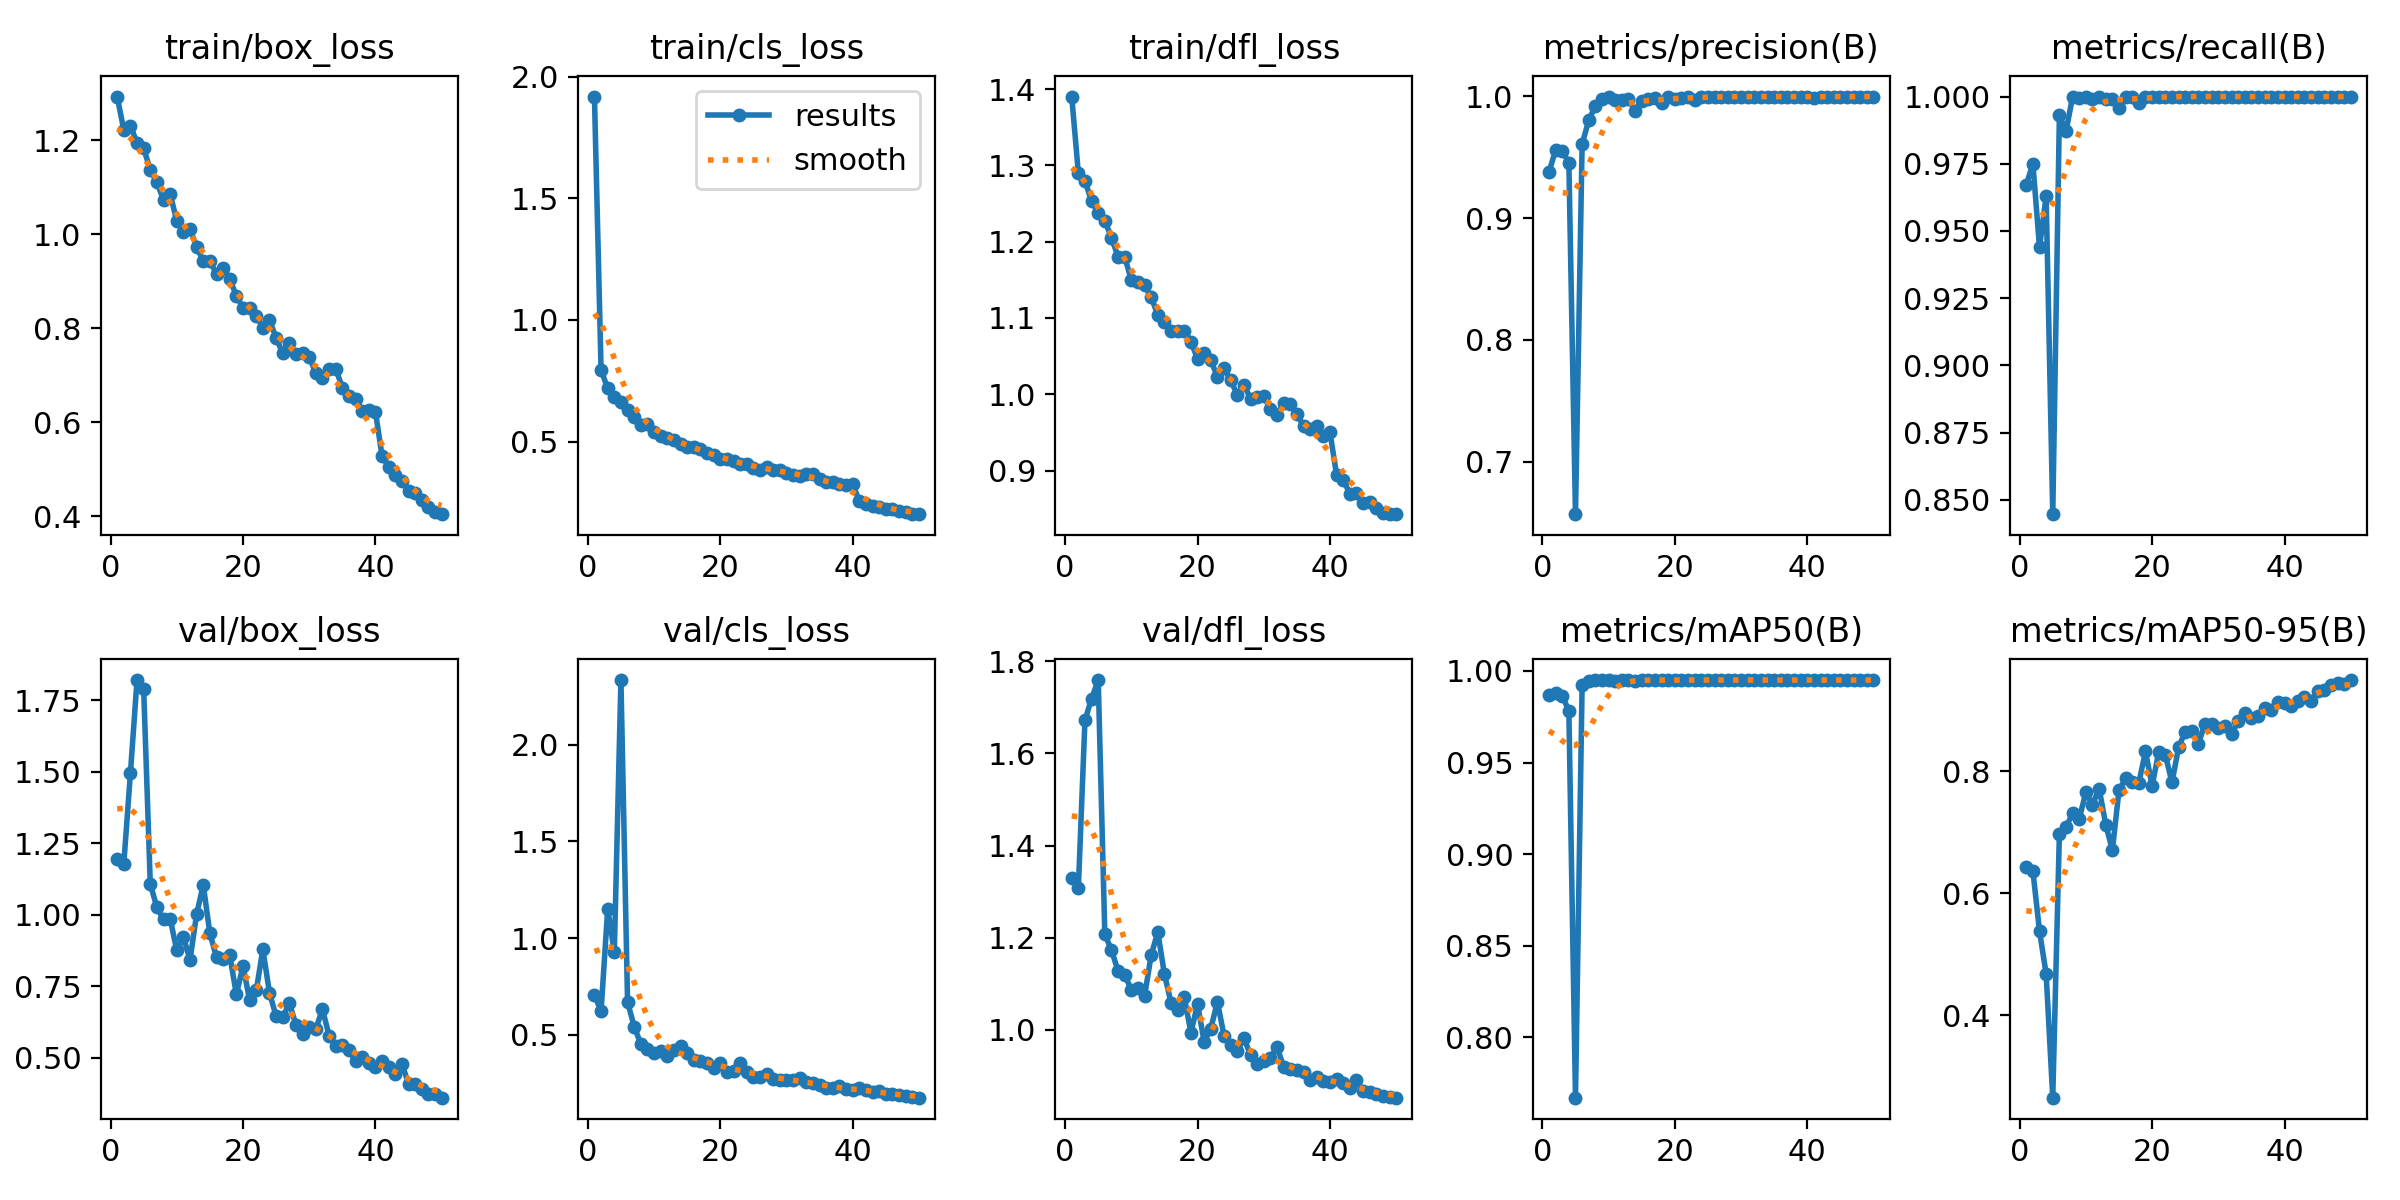

Data behind this chart, as committed beside it:
epoch, time, train/box_loss, train/cls_loss, train/dfl_loss, metrics/precision(B), metrics/recall(B), metrics/mAP50(B), metrics/mAP50-95(B), val/box_loss, val/cls_loss, val/dfl_loss, lr/pg0, lr/pg1, lr/pg2
1, 86.33, 1.293, 1.919, 1.39, 0.938, 0.9672, 0.9869, 0.6434, 1.195, 0.7053, 1.33, 0.0003288, 0.0003288, 0.0003288
2, 191.5, 1.222, 0.7942, 1.29, 0.9559, 0.975, 0.9879, 0.6364, 1.179, 0.6229, 1.307, 0.000649, 0.000649, 0.000649
3, 292.1, 1.232, 0.7182, 1.28, 0.9556, 0.9439, 0.9865, 0.538, 1.495, 1.151, 1.672, 0.000956, 0.000956, 0.000956
4, 388.8, 1.195, 0.6835, 1.253, 0.9453, 0.9629, 0.9781, 0.4679, 1.821, 0.9276, 1.718, 0.0009406, 0.0009406, 0.0009406
5, 483.3, 1.183, 0.6611, 1.238, 0.6568, 0.8447, 0.7671, 0.2651, 1.79, 2.335, 1.759, 0.0009208, 0.0009208, 0.0009208
6, 584.8, 1.137, 0.6311, 1.228, 0.9609, 0.9931, 0.9922, 0.6976, 1.108, 0.6703, 1.208, 0.000901, 0.000901, 0.000901
7, 668.5, 1.111, 0.6014, 1.205, 0.9803, 0.9871, 0.9944, 0.7088, 1.026, 0.5423, 1.173, 0.0008812, 0.0008812, 0.0008812
8, 740.8, 1.073, 0.5661, 1.18, 0.9926, 1, 0.995, 0.7307, 0.984, 0.453, 1.128, 0.0008614, 0.0008614, 0.0008614
9, 812.9, 1.087, 0.5737, 1.18, 0.9983, 0.9996, 0.995, 0.7221, 0.9867, 0.4262, 1.12, 0.0008416, 0.0008416, 0.0008416
10, 888.4, 1.028, 0.5405, 1.15, 0.9997, 1, 0.995, 0.7653, 0.8755, 0.4062, 1.087, 0.0008218, 0.0008218, 0.0008218
11, 962.5, 1.006, 0.5214, 1.147, 0.9971, 0.9991, 0.9947, 0.7453, 0.9226, 0.4181, 1.09, 0.000802, 0.000802, 0.000802
12, 1029, 1.011, 0.516, 1.143, 0.9973, 1, 0.995, 0.7715, 0.8425, 0.3879, 1.074, 0.0007822, 0.0007822, 0.0007822
13, 1091, 0.9737, 0.5048, 1.127, 0.9981, 0.9991, 0.995, 0.7125, 1.003, 0.4238, 1.163, 0.0007624, 0.0007624, 0.0007624
14, 1151, 0.9432, 0.4899, 1.104, 0.9879, 0.9991, 0.9947, 0.6707, 1.105, 0.4415, 1.212, 0.0007426, 0.0007426, 0.0007426
15, 1214, 0.9424, 0.4781, 1.094, 0.9966, 0.9957, 0.995, 0.7687, 0.9348, 0.4039, 1.121, 0.0007228, 0.0007228, 0.0007228
16, 1276, 0.916, 0.4793, 1.083, 0.9979, 1, 0.995, 0.7881, 0.8523, 0.369, 1.059, 0.000703, 0.000703, 0.000703
17, 1339, 0.9276, 0.4705, 1.083, 0.9988, 1, 0.995, 0.7828, 0.8465, 0.3637, 1.043, 0.0006832, 0.0006832, 0.0006832
18, 1403, 0.9055, 0.4514, 1.083, 0.9948, 0.9977, 0.995, 0.781, 0.8586, 0.3559, 1.07, 0.0006634, 0.0006634, 0.0006634
19, 1468, 0.8692, 0.4443, 1.069, 0.9999, 1, 0.995, 0.8325, 0.7215, 0.3293, 0.9944, 0.0006436, 0.0006436, 0.0006436
20, 1532, 0.8442, 0.4286, 1.047, 0.9982, 1, 0.995, 0.776, 0.8212, 0.3546, 1.056, 0.0006238, 0.0006238, 0.0006238
21, 1604, 0.843, 0.4284, 1.054, 0.9991, 1, 0.995, 0.8308, 0.7017, 0.3092, 0.9742, 0.000604, 0.000604, 0.000604
22, 1678, 0.827, 0.4195, 1.045, 0.9999, 1, 0.995, 0.8268, 0.7357, 0.3118, 1.003, 0.0005842, 0.0005842, 0.0005842
23, 1752, 0.8015, 0.4067, 1.023, 0.9972, 1, 0.995, 0.7818, 0.879, 0.3525, 1.061, 0.0005644, 0.0005644, 0.0005644
24, 1829, 0.8175, 0.4087, 1.034, 0.9995, 1, 0.995, 0.8388, 0.7274, 0.3085, 0.9878, 0.0005446, 0.0005446, 0.0005446
25, 1908, 0.78, 0.3918, 1.018, 0.9999, 1, 0.995, 0.8649, 0.6456, 0.2807, 0.967, 0.0005248, 0.0005248, 0.0005248
26, 1986, 0.7468, 0.3832, 0.9994, 0.9999, 1, 0.995, 0.8655, 0.6431, 0.2828, 0.9541, 0.000505, 0.000505, 0.000505
27, 2063, 0.769, 0.3941, 1.013, 0.9999, 1, 0.995, 0.8453, 0.6904, 0.2988, 0.982, 0.0004852, 0.0004852, 0.0004852
28, 2146, 0.7451, 0.3822, 0.9944, 0.9999, 1, 0.995, 0.8779, 0.6157, 0.2702, 0.9462, 0.0004654, 0.0004654, 0.0004654
29, 2216, 0.747, 0.382, 0.9962, 0.9999, 1, 0.995, 0.8772, 0.582, 0.2678, 0.9253, 0.0004456, 0.0004456, 0.0004456
30, 2286, 0.7398, 0.3717, 0.9971, 0.9999, 1, 0.995, 0.8711, 0.6066, 0.2674, 0.9333, 0.0004258, 0.0004258, 0.0004258
31, 2356, 0.7047, 0.3627, 0.9805, 0.9999, 1, 0.995, 0.8741, 0.6016, 0.2664, 0.9392, 0.000406, 0.000406, 0.000406
32, 2425, 0.6943, 0.3576, 0.9725, 1, 1, 0.995, 0.8612, 0.67, 0.2742, 0.9635, 0.0003862, 0.0003862, 0.0003862
33, 2494, 0.7131, 0.3676, 0.989, 0.9999, 1, 0.995, 0.8823, 0.5775, 0.2555, 0.9202, 0.0003664, 0.0003664, 0.0003664
34, 2564, 0.7139, 0.3665, 0.9878, 0.9999, 1, 0.995, 0.8952, 0.5426, 0.2509, 0.9153, 0.0003466, 0.0003466, 0.0003466
35, 2635, 0.6742, 0.3455, 0.9744, 0.9999, 1, 0.995, 0.8871, 0.5433, 0.2408, 0.9136, 0.0003268, 0.0003268, 0.0003268
36, 2705, 0.6556, 0.3338, 0.9579, 0.9999, 1, 0.995, 0.8912, 0.5278, 0.2256, 0.9096, 0.000307, 0.000307, 0.000307
37, 2777, 0.649, 0.3324, 0.9543, 0.9999, 1, 0.995, 0.9032, 0.488, 0.2226, 0.891, 0.0002872, 0.0002872, 0.0002872
38, 2850, 0.6242, 0.3247, 0.9589, 0.9999, 1, 0.995, 0.9001, 0.5042, 0.2328, 0.8984, 0.0002674, 0.0002674, 0.0002674
39, 2919, 0.6266, 0.3217, 0.9452, 0.9999, 1, 0.995, 0.9137, 0.4829, 0.2179, 0.8897, 0.0002476, 0.0002476, 0.0002476
40, 2989, 0.6224, 0.3262, 0.95, 0.9999, 1, 0.995, 0.9115, 0.4687, 0.215, 0.8863, 0.0002278, 0.0002278, 0.0002278
41, 3062, 0.5286, 0.2544, 0.8939, 0.9988, 1, 0.995, 0.9069, 0.4881, 0.2229, 0.8933, 0.000208, 0.000208, 0.000208
42, 3130, 0.5057, 0.2418, 0.8874, 0.9999, 1, 0.995, 0.9144, 0.4678, 0.2135, 0.8844, 0.0001882, 0.0001882, 0.0001882
43, 3199, 0.4892, 0.2355, 0.8699, 0.9999, 1, 0.995, 0.9219, 0.4445, 0.2064, 0.8744, 0.0001684, 0.0001684, 0.0001684
44, 3268, 0.4746, 0.231, 0.8708, 1, 1, 0.995, 0.9157, 0.4784, 0.2094, 0.8909, 0.0001486, 0.0001486, 0.0001486
45, 3337, 0.4549, 0.2233, 0.857, 1, 1, 0.995, 0.932, 0.4093, 0.1941, 0.8673, 0.0001288, 0.0001288, 0.0001288
46, 3407, 0.4503, 0.2212, 0.8584, 1, 1, 0.995, 0.9328, 0.4094, 0.1927, 0.8653, 0.000109, 0.000109, 0.000109
47, 3477, 0.434, 0.2128, 0.8503, 0.9999, 1, 0.995, 0.9412, 0.3927, 0.19, 0.8619, 8.92e-05, 8.92e-05, 8.92e-05
48, 3548, 0.4206, 0.2105, 0.8448, 1, 1, 0.995, 0.9439, 0.3749, 0.183, 0.8564, 6.94e-05, 6.94e-05, 6.94e-05
49, 3618, 0.4104, 0.2032, 0.8435, 1, 1, 0.995, 0.9434, 0.3739, 0.178, 0.8555, 4.96e-05, 4.96e-05, 4.96e-05
50, 3688, 0.4048, 0.2012, 0.8428, 1, 1, 0.995, 0.9493, 0.3606, 0.1747, 0.8532, 2.98e-05, 2.98e-05, 2.98e-05
1, 68.76, 1.293, 2.47, 1.349, 0.9947, 0.9774, 0.9923, 0.6116, 1.186, 1.812, 1.348, 0.0003288, 0.0003288, 0.0003288
